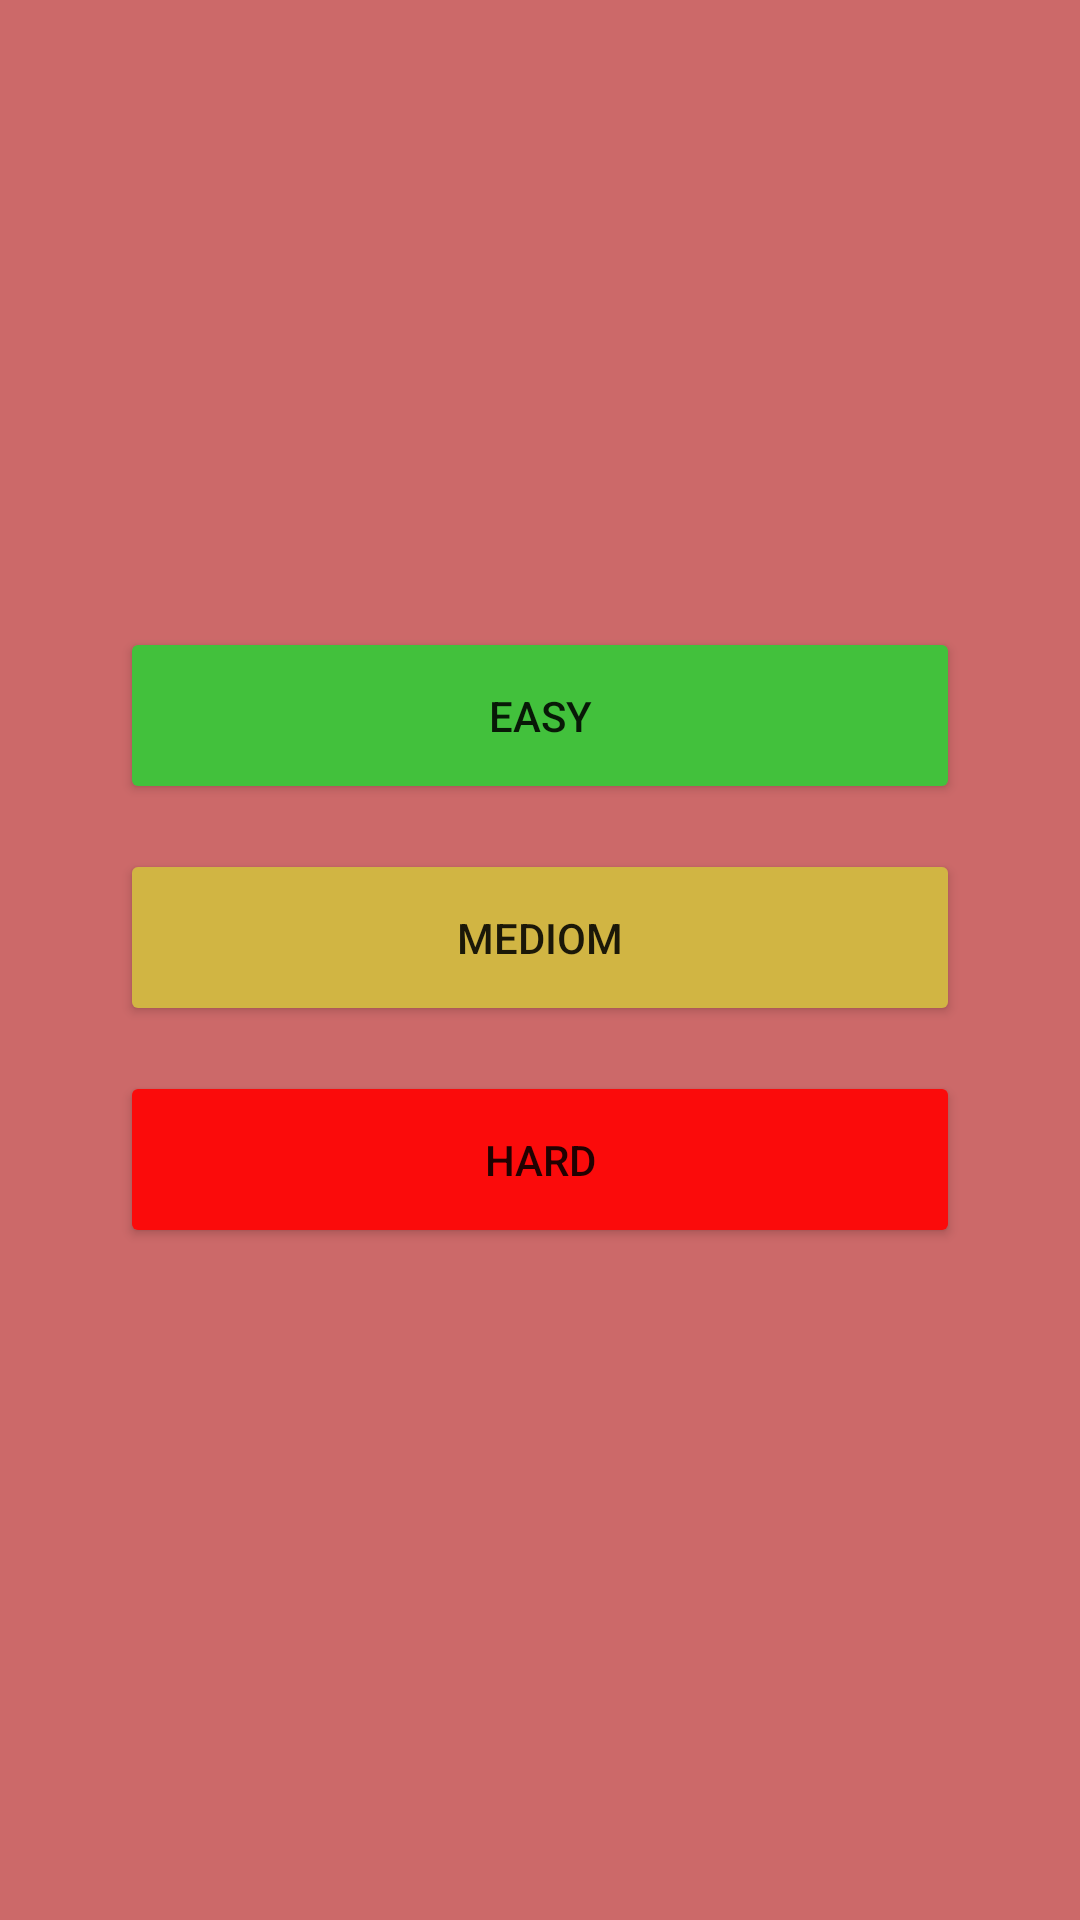

This screen was rendered from an Android layout file. Write that file and the resources it references.
<!-- AndroidManifest.xml: application theme Theme.GuessGame40 -->
<!-- res/layout/activity_main.xml -->
<?xml version="1.0" encoding="utf-8"?>
<LinearLayout xmlns:android="http://schemas.android.com/apk/res/android"
    xmlns:app="http://schemas.android.com/apk/res-auto"
    xmlns:tools="http://schemas.android.com/tools"
    android:layout_width="match_parent"
    android:layout_height="match_parent"
    tools:context=".MainActivity"
    android:orientation="vertical"
    android:gravity="center"
    android:background="@color/lightRed">

    <Button
        android:id="@+id/easy"
        android:layout_width="match_parent"
        android:layout_height="wrap_content"
        android:text="Easy"
        android:layout_gravity="center"
        android:backgroundTint="#42c13c"
        android:padding="20dp"
        android:layout_marginBottom="15dp"
        android:layout_marginRight="40dp"
        android:layout_marginLeft="40dp"
        />
    <Button
        android:id="@+id/medium"
        android:layout_width="match_parent"
        android:layout_height="wrap_content"
        android:text="Mediom"
        android:layout_gravity="center"
        android:padding="20dp"
        android:backgroundTint="#d1b543"

        android:layout_marginBottom="15dp"
        android:layout_marginRight="40dp"
        android:layout_marginLeft="40dp"
        />
    <Button
        android:id="@+id/hard"
        android:layout_width="match_parent"
        android:layout_height="wrap_content"
        android:backgroundTint="#fb0b0b"
        android:text="Hard"
        android:layout_gravity="center"
        android:padding="20dp"
        android:layout_marginBottom="15dp"
        android:layout_marginRight="40dp"
        android:layout_marginLeft="40dp"
        />

</LinearLayout>
<!-- resources referenced by this layout -->
<resources>
  <color name="lightRed">#cc6969</color>
  <style name="Theme.GuessGame40" parent="Theme.MaterialComponents.DayNight.DarkActionBar">
          
          <item name="colorPrimary">@color/purple_500</item>
          <item name="colorPrimaryVariant">@color/purple_700</item>
          <item name="colorOnPrimary">@color/white</item>
          
          <item name="colorSecondary">@color/teal_200</item>
          <item name="colorSecondaryVariant">@color/teal_700</item>
          <item name="colorOnSecondary">@color/black</item>
          
          <item name="android:statusBarColor" tools:targetApi="l">?attr/colorPrimaryVariant</item>
          
      </style>
  <color name="purple_500">#FF6200EE</color>
  <color name="purple_700">#FF3700B3</color>
  <color name="white">#FFFFFFFF</color>
  <color name="teal_200">#FF03DAC5</color>
  <color name="teal_700">#FF018786</color>
  <color name="black">#FF000000</color>
</resources>
